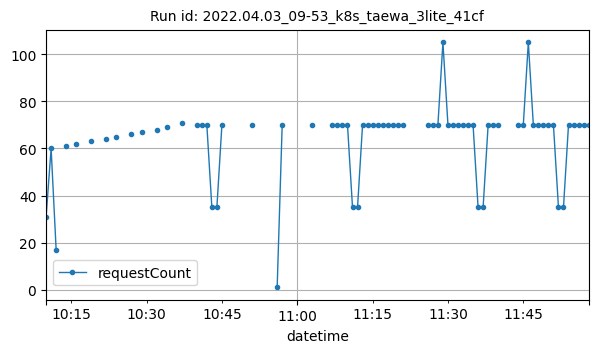

The table this chart was drawn from, first rows:
datetime, requestCount
2022-04-03T10:10:00Z, 31
2022-04-03T10:11:00Z, 60
2022-04-03T10:12:00Z, 17
2022-04-03T10:14:00Z, 61
2022-04-03T10:16:00Z, 62
2022-04-03T10:19:00Z, 63
2022-04-03T10:22:00Z, 64
2022-04-03T10:24:00Z, 65
2022-04-03T10:27:00Z, 66
2022-04-03T10:29:00Z, 67
2022-04-03T10:32:00Z, 68
2022-04-03T10:34:00Z, 69
2022-04-03T10:37:00Z, 71
2022-04-03T10:40:00Z, 70
2022-04-03T10:41:00Z, 70
2022-04-03T10:42:00Z, 70
2022-04-03T10:43:00Z, 35
2022-04-03T10:44:00Z, 35
2022-04-03T10:45:00Z, 70
2022-04-03T10:51:00Z, 70
2022-04-03T10:56:00Z, 1
2022-04-03T10:57:00Z, 70
2022-04-03T11:03:00Z, 70
2022-04-03T11:07:00Z, 70
2022-04-03T11:08:00Z, 70
2022-04-03T11:09:00Z, 70
2022-04-03T11:10:00Z, 70
2022-04-03T11:11:00Z, 35
2022-04-03T11:12:00Z, 35
2022-04-03T11:13:00Z, 70
2022-04-03T11:14:00Z, 70
2022-04-03T11:15:00Z, 70
2022-04-03T11:16:00Z, 70
2022-04-03T11:17:00Z, 70
2022-04-03T11:18:00Z, 70
2022-04-03T11:19:00Z, 70
2022-04-03T11:20:00Z, 70
2022-04-03T11:21:00Z, 70
2022-04-03T11:26:00Z, 70
2022-04-03T11:27:00Z, 70
2022-04-03T11:28:00Z, 70
2022-04-03T11:29:00Z, 105
2022-04-03T11:30:00Z, 70
2022-04-03T11:31:00Z, 70
2022-04-03T11:32:00Z, 70
2022-04-03T11:33:00Z, 70
2022-04-03T11:34:00Z, 70
2022-04-03T11:35:00Z, 70
2022-04-03T11:36:00Z, 35
2022-04-03T11:37:00Z, 35
2022-04-03T11:38:00Z, 70
2022-04-03T11:39:00Z, 70
2022-04-03T11:40:00Z, 70
2022-04-03T11:44:00Z, 70
2022-04-03T11:45:00Z, 70
2022-04-03T11:46:00Z, 105
2022-04-03T11:47:00Z, 70
2022-04-03T11:48:00Z, 70
2022-04-03T11:49:00Z, 70
2022-04-03T11:50:00Z, 70
... 8 more rows
